Dataset: Dataset (GitHub, the-abood/AI-Powered-Self-Checkout-Systems-in-Retail-Environments). Classes: blue boost, pepsi, purple boost, quavers, red boost, tuna sandwich.

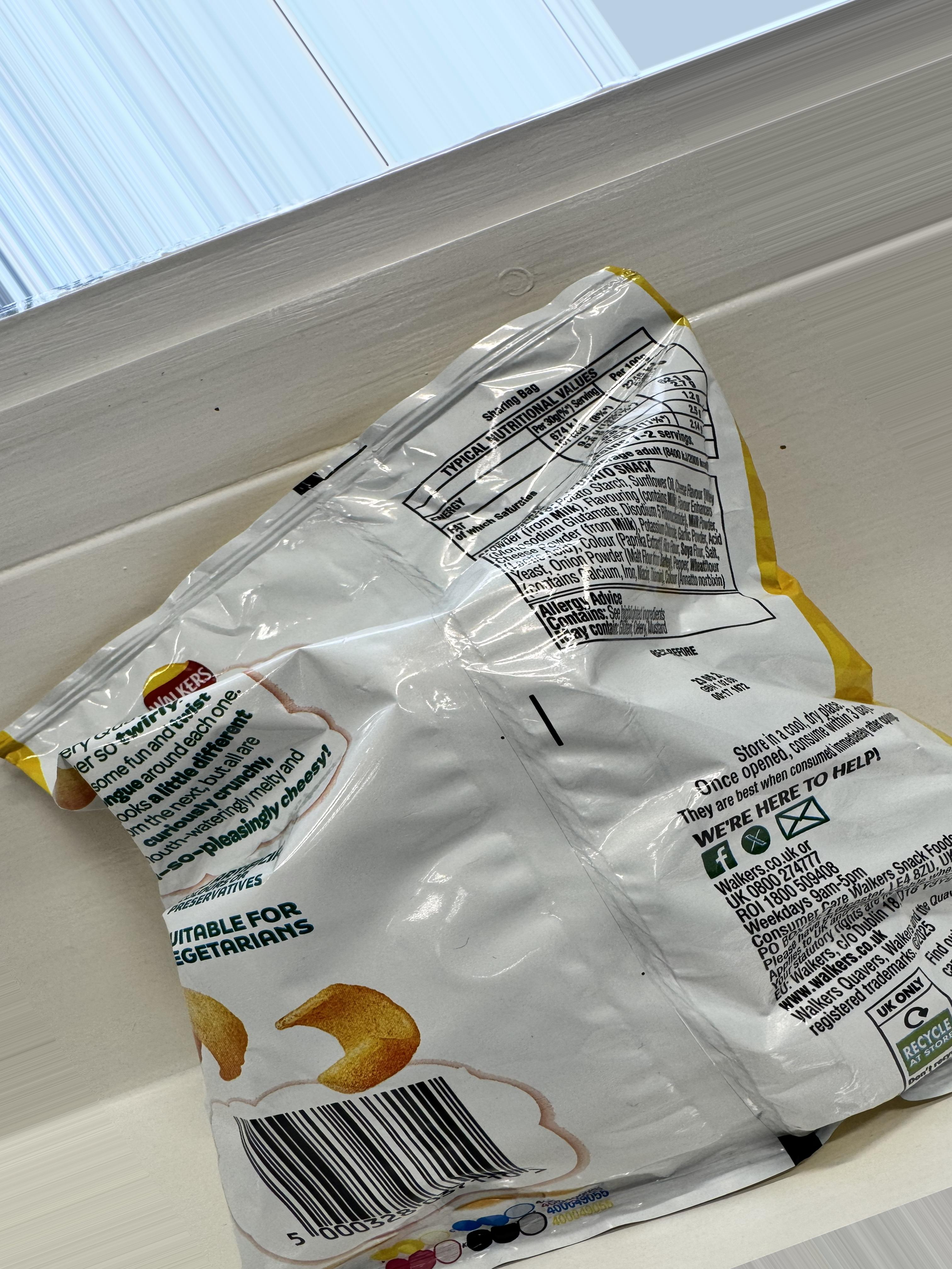
Label: quavers

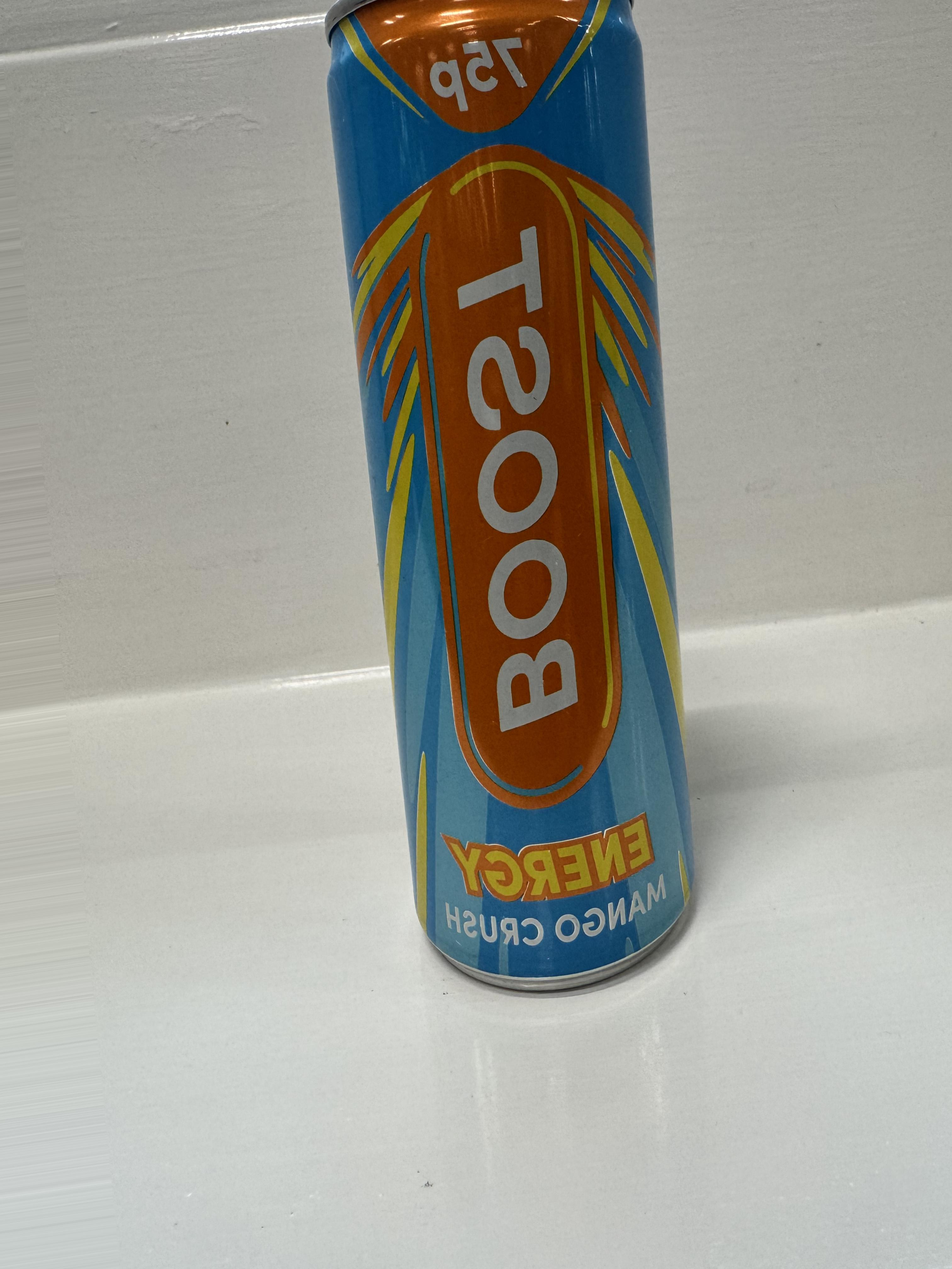
Label: blue boost

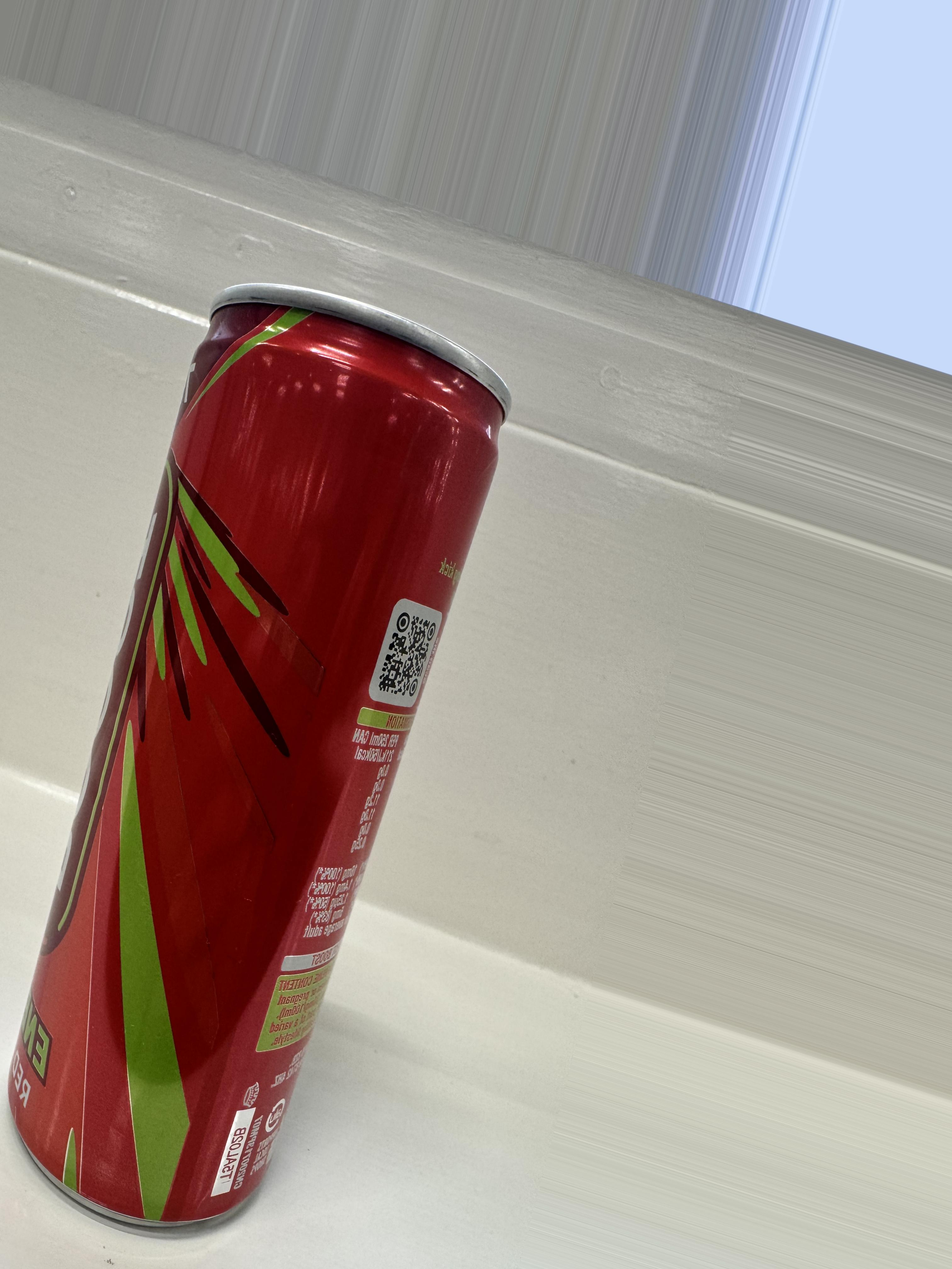
Label: red boost

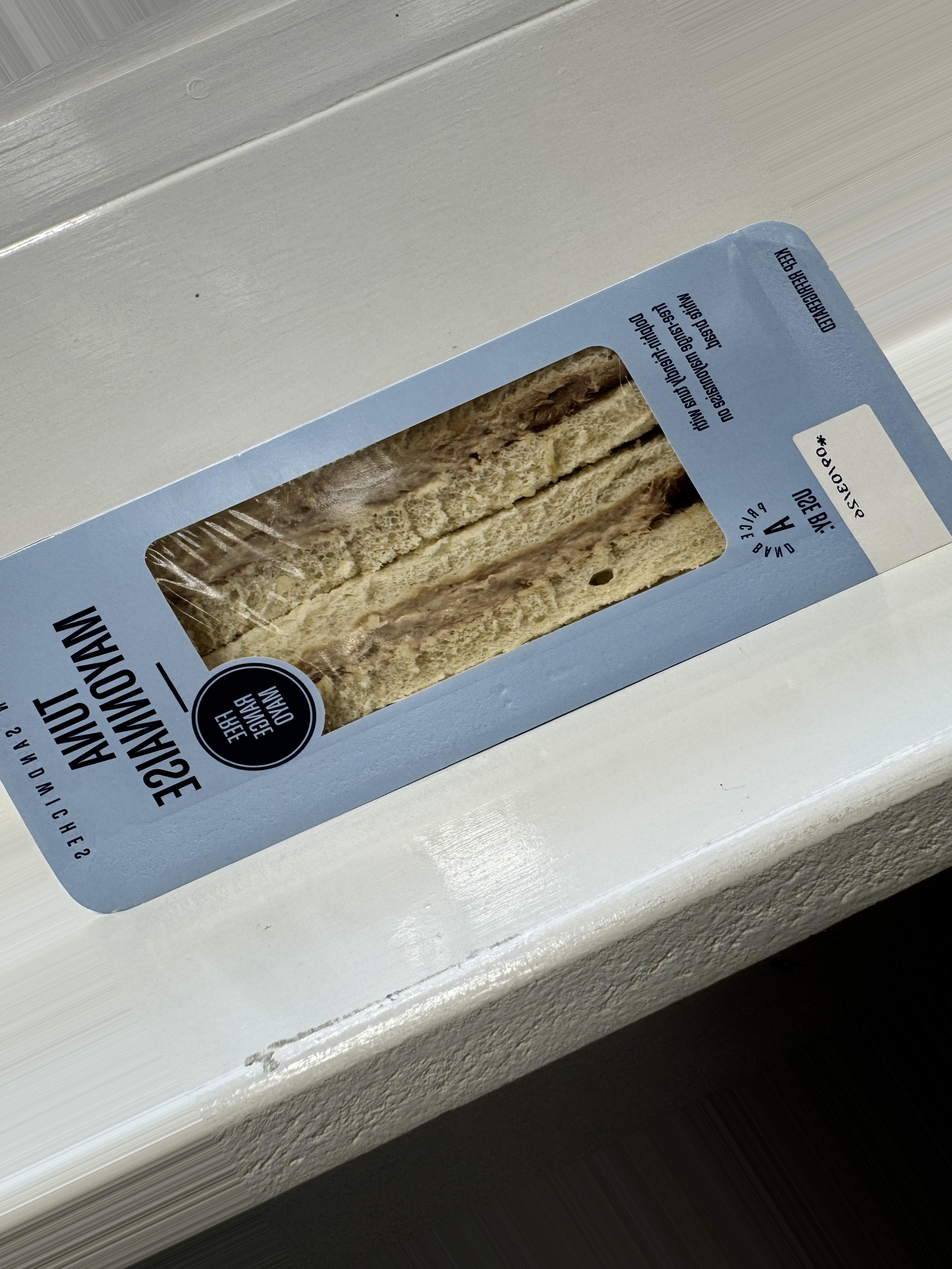
Label: tuna sandwich

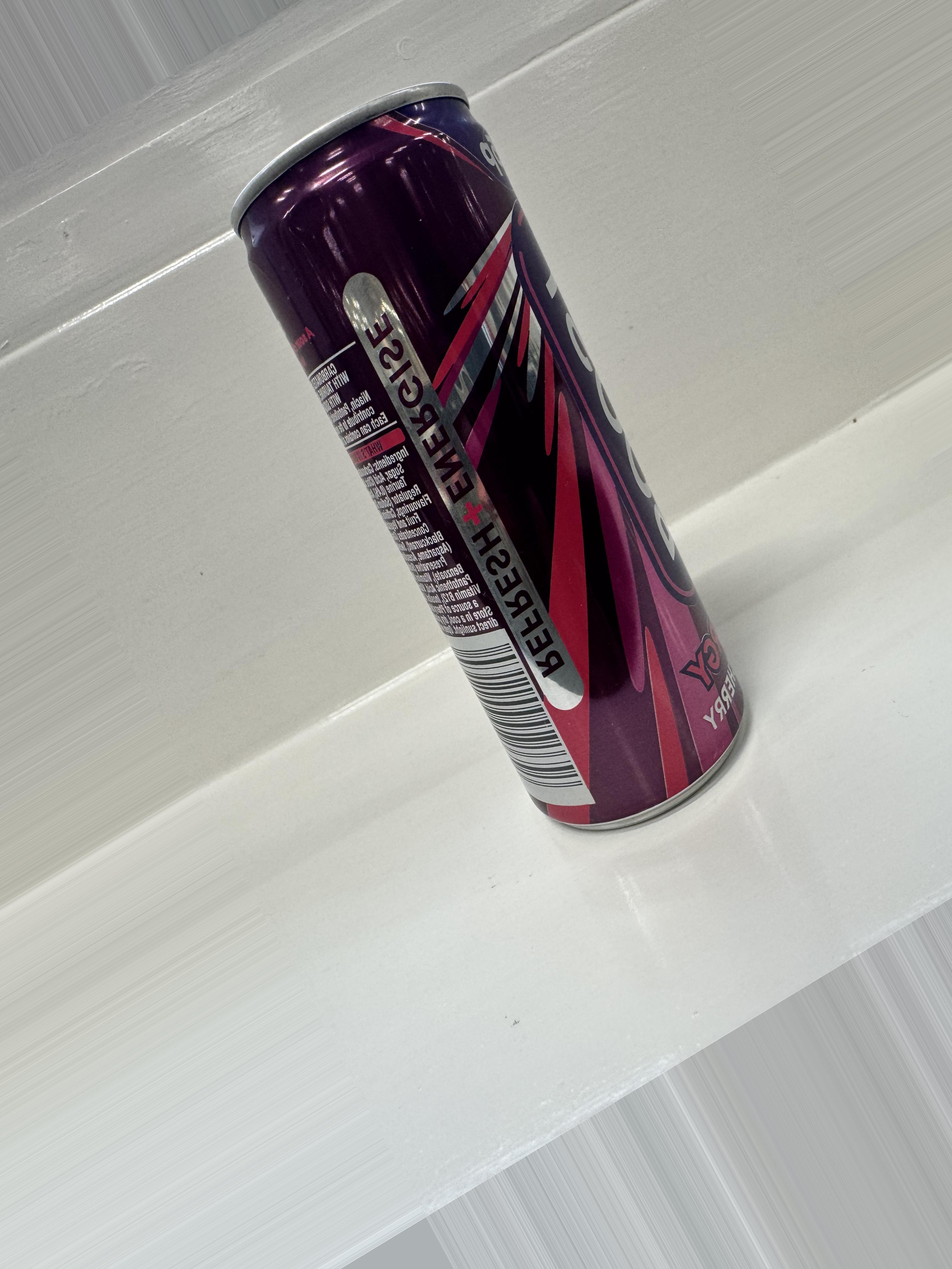
Label: purple boost

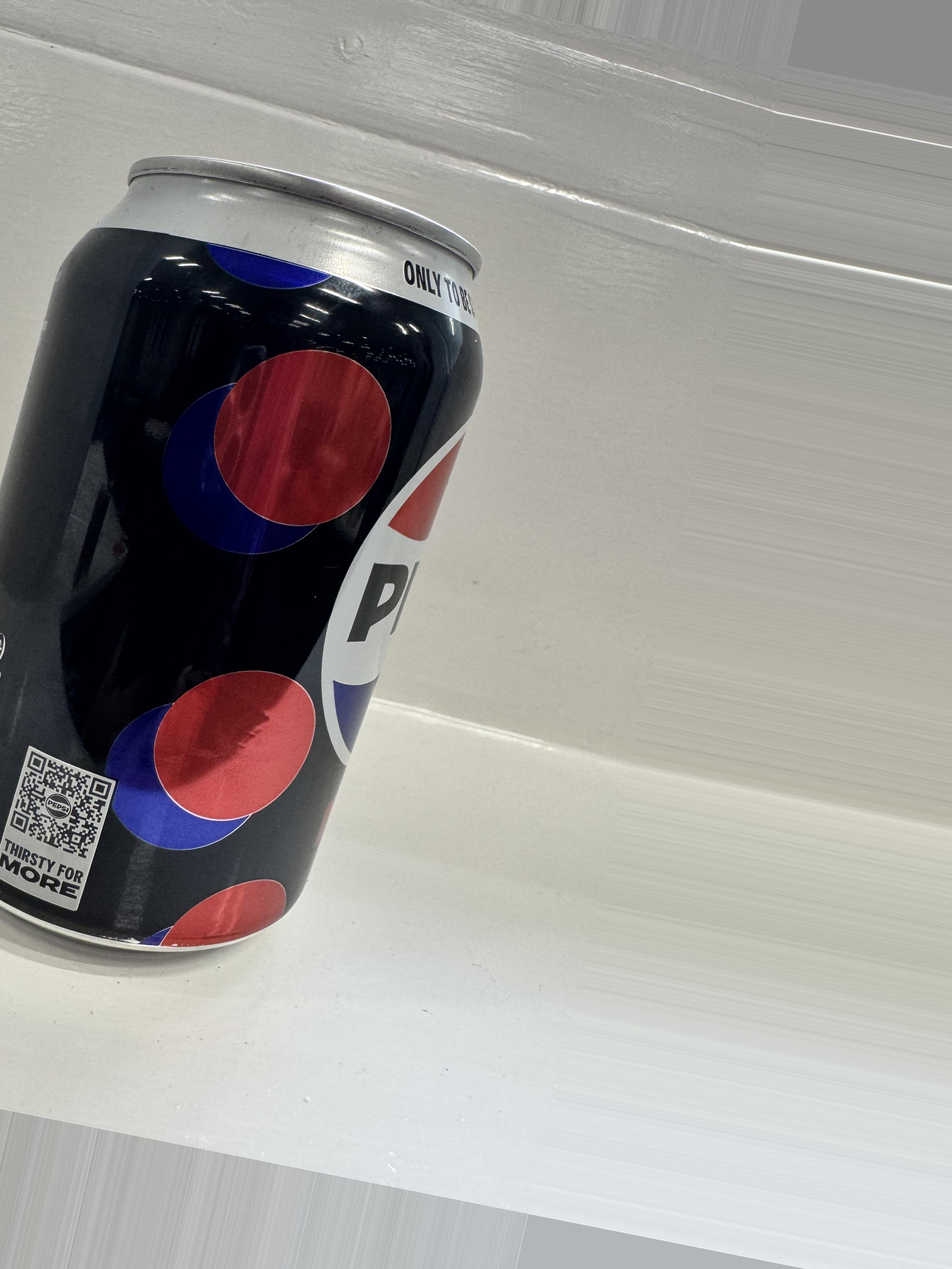
Label: pepsi
